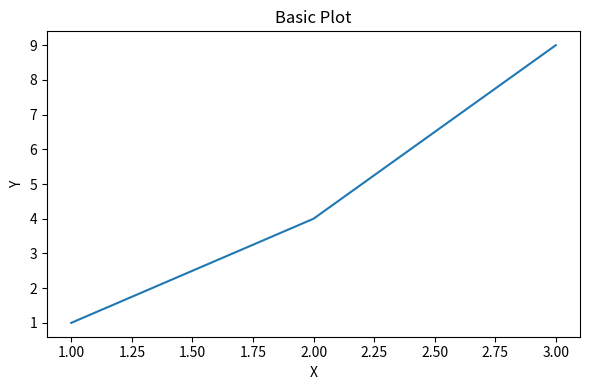
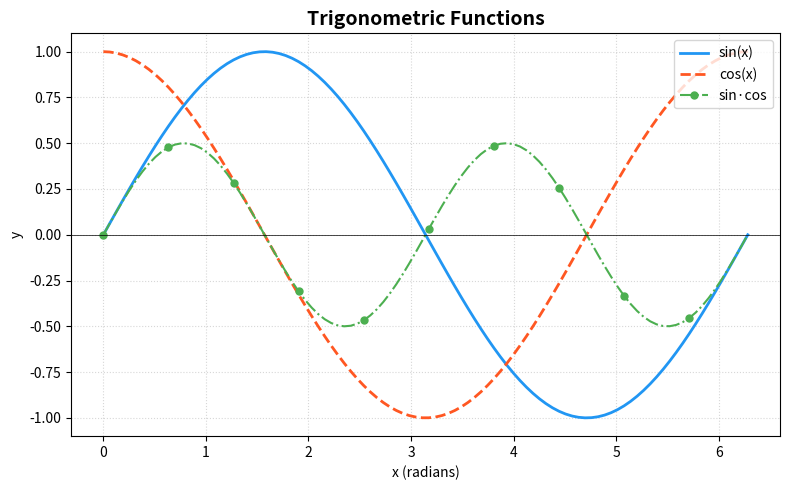
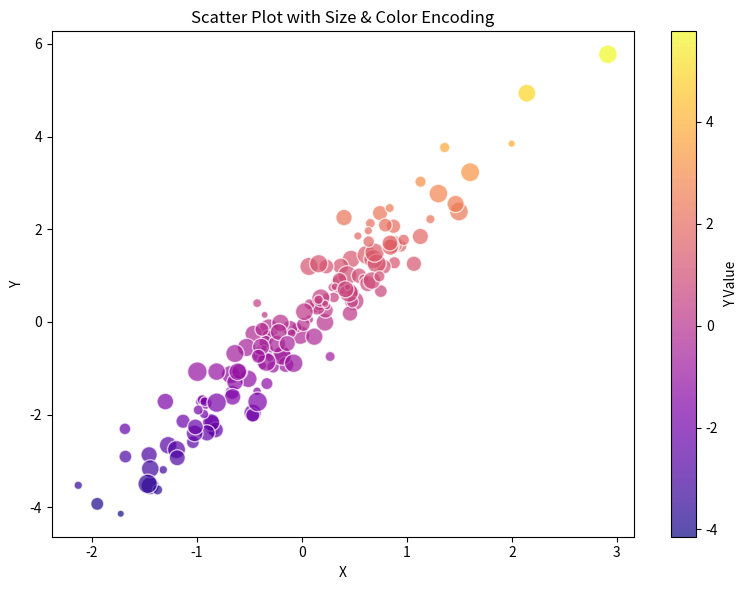
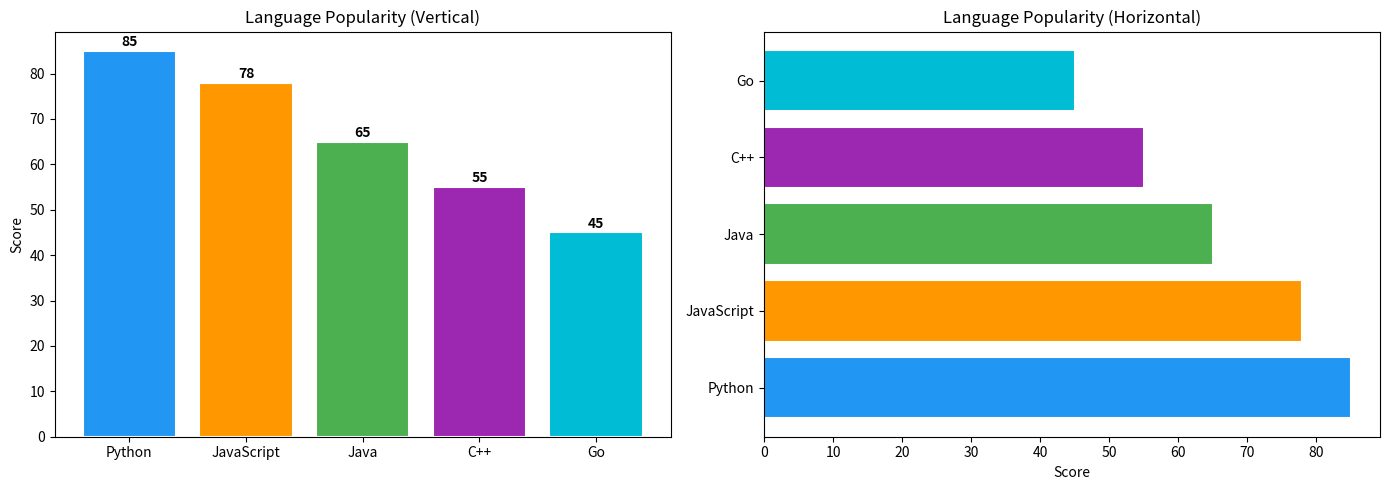
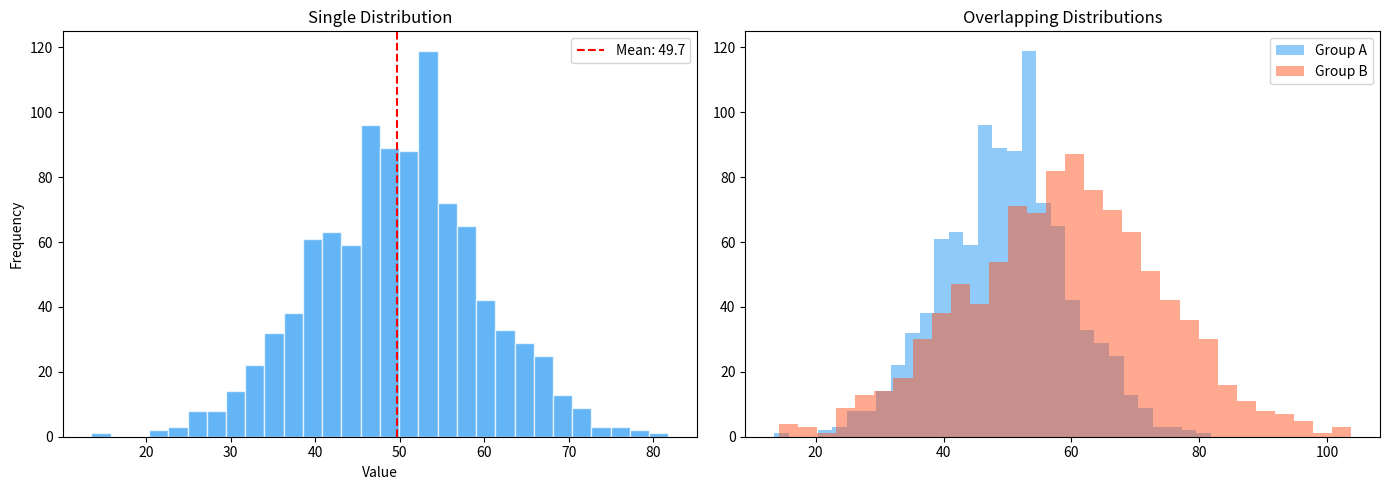
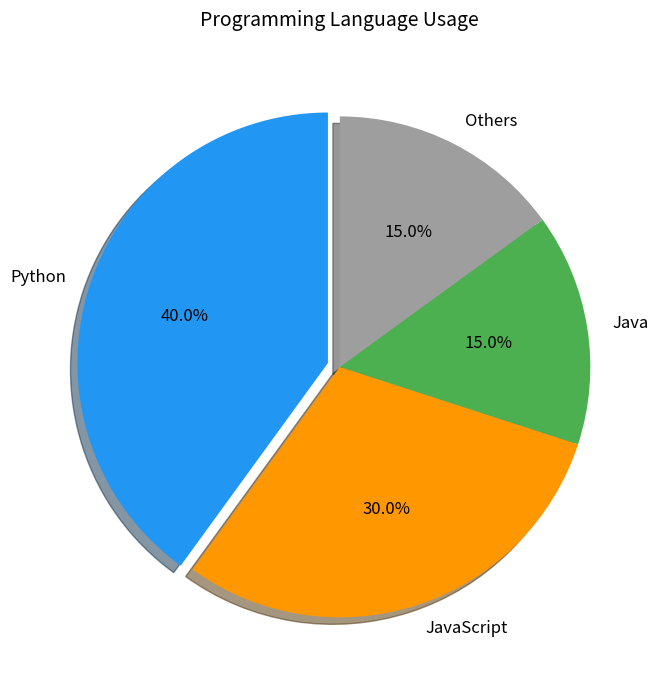
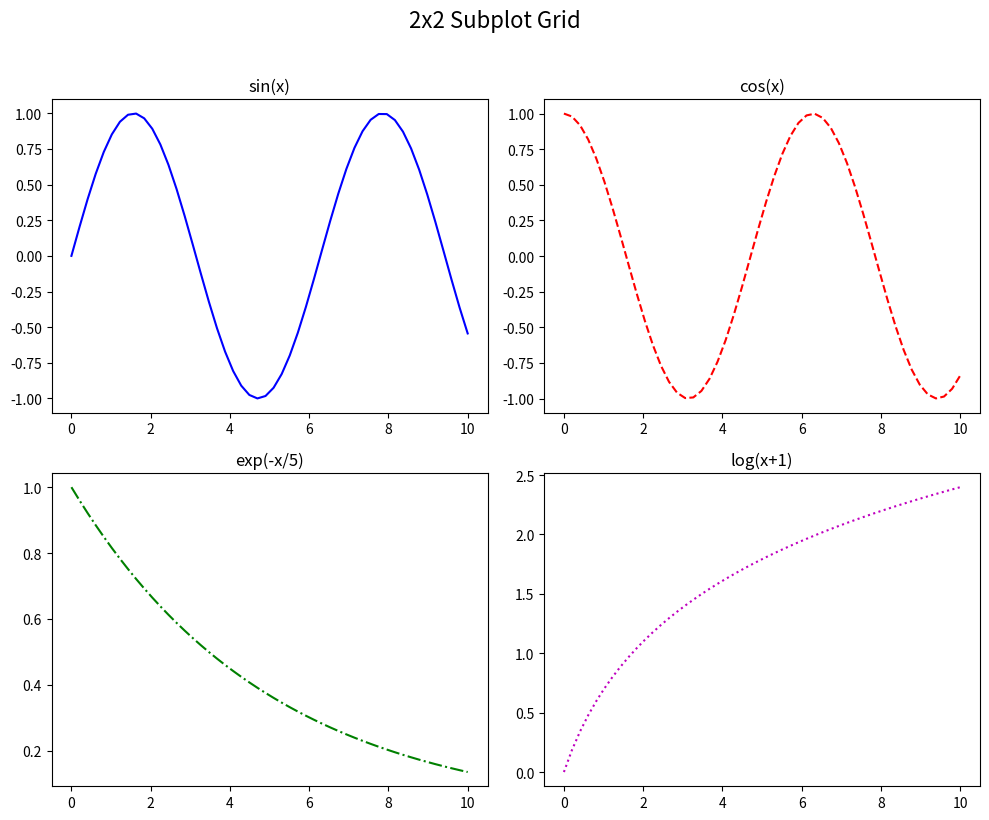
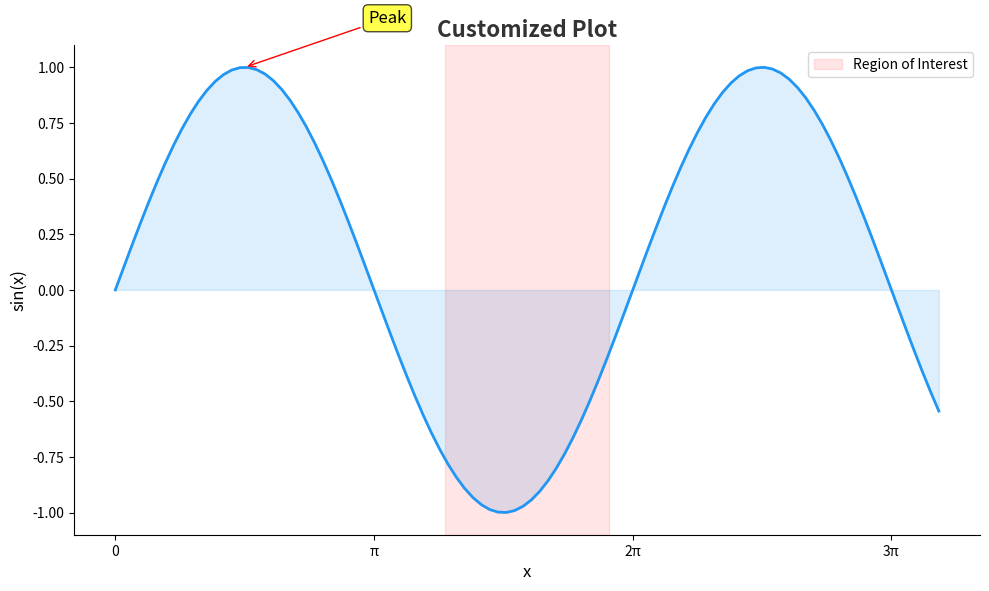
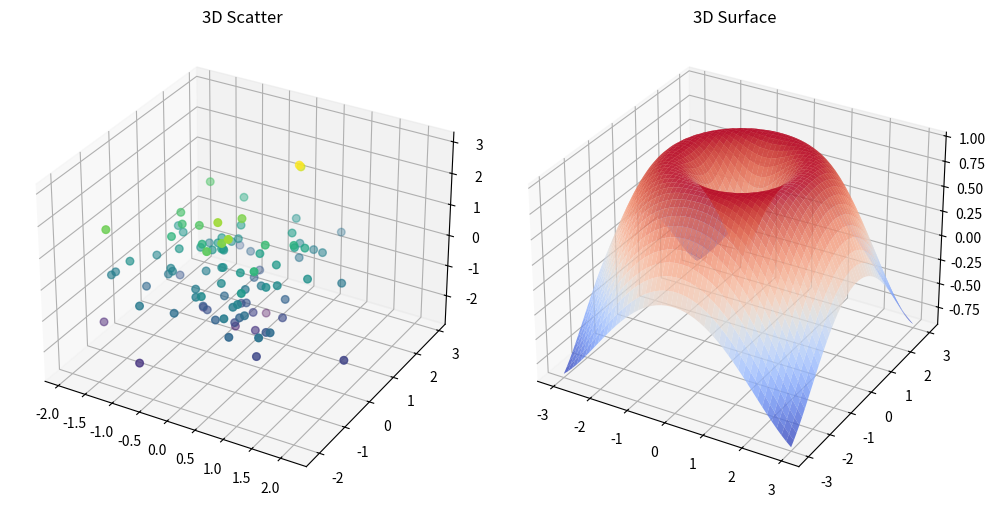

These charts were generated, in order, by the following Python code:
import os
# pyrefly: ignore [missing-import]
import numpy as np
# pyrefly: ignore [missing-import]
import matplotlib.pyplot as plt
# pyrefly: ignore [missing-import]
from matplotlib.gridspec import GridSpec

def setup():
    os.makedirs('plots/deep_dive', exist_ok=True)

def part_a_architecture():
    """Part A: Figure & Axes Architecture."""
    print("=" * 60)
    print("PART A: Figure & Axes Architecture")
    print("=" * 60)
    print("""
    KEY CONCEPT: Matplotlib has two layers:
    ┌─────────────────────────────────┐
    │  Figure (the canvas/window)     │
    │  ┌───────────┐ ┌───────────┐   │
    │  │  Axes 1   │ │  Axes 2   │   │
    │  │ (a plot)  │ │ (a plot)  │   │
    │  └───────────┘ └───────────┘   │
    └─────────────────────────────────┘

    - Figure = entire image / canvas
    - Axes   = individual plot area (has x-axis, y-axis, title, etc.)
    - Use fig, ax = plt.subplots() for best practice
    """)

    # Recommended approach
    fig, ax = plt.subplots(figsize=(6, 4))
    ax.plot([1, 2, 3], [1, 4, 9])
    ax.set_title('Basic Plot')
    ax.set_xlabel('X')
    ax.set_ylabel('Y')
    plt.tight_layout()
    plt.savefig('plots/deep_dive/mpl_01_basic.png')
    plt.close()
    print("Saved 'plots/deep_dive/mpl_01_basic.png'\n")

def part_b_line():
    """Part B: Line Plots."""
    print("=" * 60)
    print("PART B: Line Plots")
    print("=" * 60)

    x = np.linspace(0, 2 * np.pi, 100)
    fig, ax = plt.subplots(figsize=(8, 5))

    # Multiple lines with different styles
    ax.plot(x, np.sin(x), label='sin(x)', color='#2196F3', linewidth=2)
    ax.plot(x, np.cos(x), label='cos(x)', color='#FF5722', linewidth=2, linestyle='--')
    ax.plot(x, np.sin(x) * np.cos(x), label='sin·cos', color='#4CAF50',
            linewidth=1.5, linestyle='-.', marker='o', markevery=10, markersize=5)

    ax.set_title('Trigonometric Functions', fontsize=14, fontweight='bold')
    ax.set_xlabel('x (radians)')
    ax.set_ylabel('y')
    ax.legend(loc='upper right')
    ax.grid(True, linestyle=':', alpha=0.5)
    ax.axhline(y=0, color='black', linewidth=0.5)  # Horizontal line at y=0

    plt.tight_layout()
    plt.savefig('plots/deep_dive/mpl_02_line.png')
    plt.close()
    print("Saved 'plots/deep_dive/mpl_02_line.png'\n")

def part_c_scatter():
    """Part C: Scatter Plots."""
    print("=" * 60)
    print("PART C: Scatter Plots")
    print("=" * 60)

    rng = np.random.default_rng(42)
    n = 150
    x = rng.normal(0, 1, n)
    y = 2 * x + rng.normal(0, 0.5, n)
    sizes = rng.uniform(20, 200, n)
    colors = y

    fig, ax = plt.subplots(figsize=(8, 6))
    scatter = ax.scatter(x, y, c=colors, s=sizes, cmap='plasma', alpha=0.7, edgecolors='white')
    fig.colorbar(scatter, ax=ax, label='Y Value')
    ax.set_title('Scatter Plot with Size & Color Encoding')
    ax.set_xlabel('X')
    ax.set_ylabel('Y')

    plt.tight_layout()
    plt.savefig('plots/deep_dive/mpl_03_scatter.png')
    plt.close()
    print("Saved 'plots/deep_dive/mpl_03_scatter.png'\n")

def part_d_bar():
    """Part D: Bar Charts."""
    print("=" * 60)
    print("PART D: Bar Charts")
    print("=" * 60)

    categories = ['Python', 'JavaScript', 'Java', 'C++', 'Go']
    values = [85, 78, 65, 55, 45]
    colors = ['#2196F3', '#FF9800', '#4CAF50', '#9C27B0', '#00BCD4']

    fig, axes = plt.subplots(1, 2, figsize=(14, 5))

    # Vertical bar
    bars = axes[0].bar(categories, values, color=colors, edgecolor='white', linewidth=1.5)
    axes[0].set_title('Language Popularity (Vertical)')
    axes[0].set_ylabel('Score')
    for bar, val in zip(bars, values):
        axes[0].text(bar.get_x() + bar.get_width()/2, bar.get_height() + 1,
                     str(val), ha='center', fontweight='bold')

    # Horizontal bar
    axes[1].barh(categories, values, color=colors, edgecolor='white', linewidth=1.5)
    axes[1].set_title('Language Popularity (Horizontal)')
    axes[1].set_xlabel('Score')

    plt.tight_layout()
    plt.savefig('plots/deep_dive/mpl_04_bar.png')
    plt.close()
    print("Saved 'plots/deep_dive/mpl_04_bar.png'\n")

def part_e_histogram():
    """Part E: Histograms."""
    print("=" * 60)
    print("PART E: Histograms")
    print("=" * 60)

    rng = np.random.default_rng(42)
    data1 = rng.normal(50, 10, 1000)
    data2 = rng.normal(60, 15, 1000)

    fig, axes = plt.subplots(1, 2, figsize=(14, 5))

    # Basic histogram
    axes[0].hist(data1, bins=30, color='#2196F3', alpha=0.7, edgecolor='white')
    axes[0].set_title('Single Distribution')
    axes[0].set_xlabel('Value')
    axes[0].set_ylabel('Frequency')
    axes[0].axvline(data1.mean(), color='red', linestyle='--', label=f'Mean: {data1.mean():.1f}')
    axes[0].legend()

    # Overlapping histograms
    axes[1].hist(data1, bins=30, alpha=0.5, color='#2196F3', label='Group A')
    axes[1].hist(data2, bins=30, alpha=0.5, color='#FF5722', label='Group B')
    axes[1].set_title('Overlapping Distributions')
    axes[1].legend()

    plt.tight_layout()
    plt.savefig('plots/deep_dive/mpl_05_histogram.png')
    plt.close()
    print("Saved 'plots/deep_dive/mpl_05_histogram.png'\n")

def part_f_pie():
    """Part F: Pie Charts."""
    print("=" * 60)
    print("PART F: Pie Charts")
    print("=" * 60)

    labels = ['Python', 'JavaScript', 'Java', 'Others']
    sizes = [40, 30, 15, 15]
    explode = (0.05, 0, 0, 0)
    colors = ['#2196F3', '#FF9800', '#4CAF50', '#9E9E9E']

    fig, ax = plt.subplots(figsize=(7, 7))
    ax.pie(sizes, explode=explode, labels=labels, colors=colors,
           autopct='%1.1f%%', startangle=90, shadow=True,
           textprops={'fontsize': 12})
    ax.set_title('Programming Language Usage', fontsize=14, pad=20)

    plt.tight_layout()
    plt.savefig('plots/deep_dive/mpl_06_pie.png')
    plt.close()
    print("Saved 'plots/deep_dive/mpl_06_pie.png'\n")

def part_g_subplots():
    """Part G: Subplots & Layouts."""
    print("=" * 60)
    print("PART G: Subplots & Layouts")
    print("=" * 60)

    # Regular grid
    fig, axes = plt.subplots(2, 2, figsize=(10, 8))
    x = np.linspace(0, 10, 50)

    axes[0, 0].plot(x, np.sin(x), 'b-')
    axes[0, 0].set_title('sin(x)')

    axes[0, 1].plot(x, np.cos(x), 'r--')
    axes[0, 1].set_title('cos(x)')

    axes[1, 0].plot(x, np.exp(-x/5), 'g-.')
    axes[1, 0].set_title('exp(-x/5)')

    axes[1, 1].plot(x, np.log(x + 1), 'm:')
    axes[1, 1].set_title('log(x+1)')

    fig.suptitle('2x2 Subplot Grid', fontsize=16, y=1.02)
    plt.tight_layout()
    plt.savefig('plots/deep_dive/mpl_07_subplots.png', bbox_inches='tight')
    plt.close()

    # Custom layout with GridSpec
    fig = plt.figure(figsize=(10, 6))
    gs = GridSpec(2, 3, figure=fig)

    ax1 = fig.add_subplot(gs[0, :2])   # Top-left spanning 2 columns
    ax2 = fig.add_subplot(gs[0, 2])    # Top-right
    ax3 = fig.add_subplot(gs[1, :])    # Bottom spanning all 3

    ax1.set_title('Wide Top-Left')
    ax2.set_title('Top-Right')
    ax3.set_title('Full-Width Bottom')

    plt.tight_layout()
    plt.savefig('plots/deep_dive/mpl_08_gridspec.png')
    plt.close()
    print("Saved 'plots/deep_dive/mpl_07_subplots.png'")
    print("Saved 'plots/deep_dive/mpl_08_gridspec.png'\n")

def part_h_customization():
    """Part H: Customization — colors, styles, annotations."""
    print("=" * 60)
    print("PART H: Customization")
    print("=" * 60)

    x = np.linspace(0, 10, 100)
    y = np.sin(x)

    fig, ax = plt.subplots(figsize=(10, 6))
    ax.plot(x, y, color='#2196F3', linewidth=2)

    # Annotations
    peak_x = np.pi / 2
    ax.annotate('Peak', xy=(peak_x, 1), xytext=(peak_x + 1.5, 1.2),
                fontsize=12, arrowprops=dict(arrowstyle='->', color='red'),
                bbox=dict(boxstyle='round,pad=0.3', facecolor='yellow', alpha=0.7))

    # Fill between
    ax.fill_between(x, y, alpha=0.15, color='#2196F3')

    # Shaded region
    ax.axvspan(4, 6, alpha=0.1, color='red', label='Region of Interest')

    # Custom ticks
    ax.set_xticks([0, np.pi, 2*np.pi, 3*np.pi])
    ax.set_xticklabels(['0', 'π', '2π', '3π'])

    # Styling
    ax.set_title('Customized Plot', fontsize=16, fontweight='bold', color='#333')
    ax.set_xlabel('x', fontsize=12)
    ax.set_ylabel('sin(x)', fontsize=12)
    ax.spines['top'].set_visible(False)
    ax.spines['right'].set_visible(False)
    ax.legend()

    plt.tight_layout()
    plt.savefig('plots/deep_dive/mpl_09_custom.png', dpi=150)
    plt.close()
    print("Saved 'plots/deep_dive/mpl_09_custom.png'\n")

def part_i_3d():
    """Part I: 3D Plots."""
    print("=" * 60)
    print("PART I: 3D Plots")
    print("=" * 60)

    fig = plt.figure(figsize=(10, 5))

    # 3D scatter
    ax1 = fig.add_subplot(121, projection='3d')
    rng = np.random.default_rng(42)
    x, y, z = rng.normal(0, 1, 100), rng.normal(0, 1, 100), rng.normal(0, 1, 100)
    ax1.scatter(x, y, z, c=z, cmap='viridis', s=30)
    ax1.set_title('3D Scatter')

    # 3D surface
    ax2 = fig.add_subplot(122, projection='3d')
    X = np.linspace(-3, 3, 50)
    Y = np.linspace(-3, 3, 50)
    X, Y = np.meshgrid(X, Y)
    Z = np.sin(np.sqrt(X**2 + Y**2))
    ax2.plot_surface(X, Y, Z, cmap='coolwarm', alpha=0.8)
    ax2.set_title('3D Surface')

    plt.tight_layout()
    plt.savefig('plots/deep_dive/mpl_10_3d.png')
    plt.close()
    print("Saved 'plots/deep_dive/mpl_10_3d.png'\n")

def part_j_saving():
    """Part J: Saving Figures."""
    print("=" * 60)
    print("PART J: Saving Figures")
    print("=" * 60)
    print("""
    plt.savefig('file.png')            # PNG (raster, default)
    plt.savefig('file.pdf')            # PDF (vector, for papers)
    plt.savefig('file.svg')            # SVG (vector, for web)
    plt.savefig('file.png', dpi=300)   # High resolution
    plt.savefig('file.png',
                bbox_inches='tight',   # Remove extra whitespace
                transparent=True)      # Transparent background
    """)

def main():
    setup()
    part_a_architecture()
    part_b_line()
    part_c_scatter()
    part_d_bar()
    part_e_histogram()
    part_f_pie()
    part_g_subplots()
    part_h_customization()
    part_i_3d()
    part_j_saving()

    print("=" * 60)
    print("🎉 Matplotlib Deep Dive Complete!")
    print("You now know the full Matplotlib toolkit for data science.")
    print("=" * 60)

if __name__ == "__main__":
    main()
